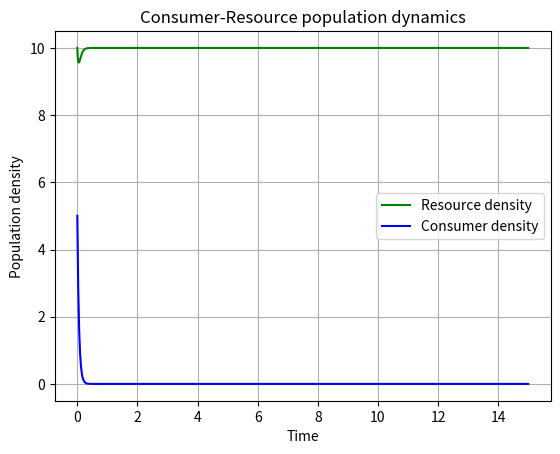
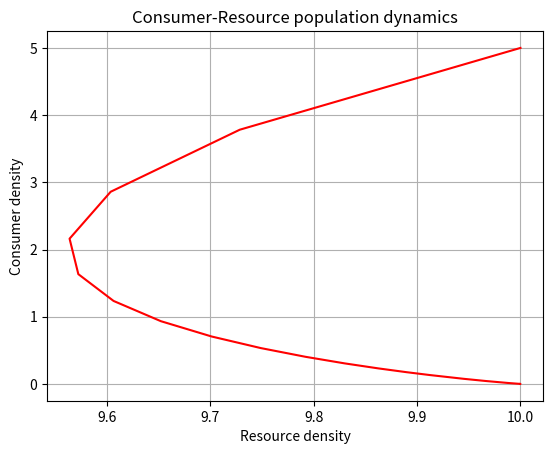

These charts were generated, in order, by the following Python code: (Note: this script raises an exception after producing the figures.)
#Author: Dashing Dingos
#Script: LV3.py
#Created: Nov 2022
#Desc: Groupwork on python

import sys
import matplotlib.pylab as p
import scipy as sc
import numpy as np
import scipy.integrate as integrate


def dCR_dt(pops, t=0):
    R = pops[0]
    C = pops[1]
    dRdt = R * ((1 + (r + g)) * (1 - R/K) - a * C) 
    dCdt = C * ((1 - (r + g)) + e * a * R)
    return np.array([dRdt, dCdt])

type(dCR_dt)

r = 0.5
a = 0.5
z = 0.5
e = 0.5
K = 10
g = np.random.normal(1,10)

t = np.linspace(0, 15, 1000)
R0 = 10
C0 = 5
RC0 = np.array([R0, C0])
pops, infodict = integrate.odeint(dCR_dt, RC0, t, full_output = True)
pops
type(infodict)
infodict.keys()
infodict['message']

f1 = p.figure()
p.plot(t, pops[:,0], 'g-', label='Resource density')
p.plot(t, pops[:,1]  , 'b-', label='Consumer density')
p.grid()
p.legend(loc='best')
p.xlabel('Time')
p.ylabel('Population density')
p.title('Consumer-Resource population dynamics')

f2 = p.figure()
p.plot(pops[:,0], pops[:,1], 'r-')
p.grid()
p.xlabel('Resource density')
p.ylabel('Consumer density')
p.title('Consumer-Resource population dynamics')

f1.savefig('../results/LV3_model.pdf')
f2.savefig('../results/LV3_model2.pdf')